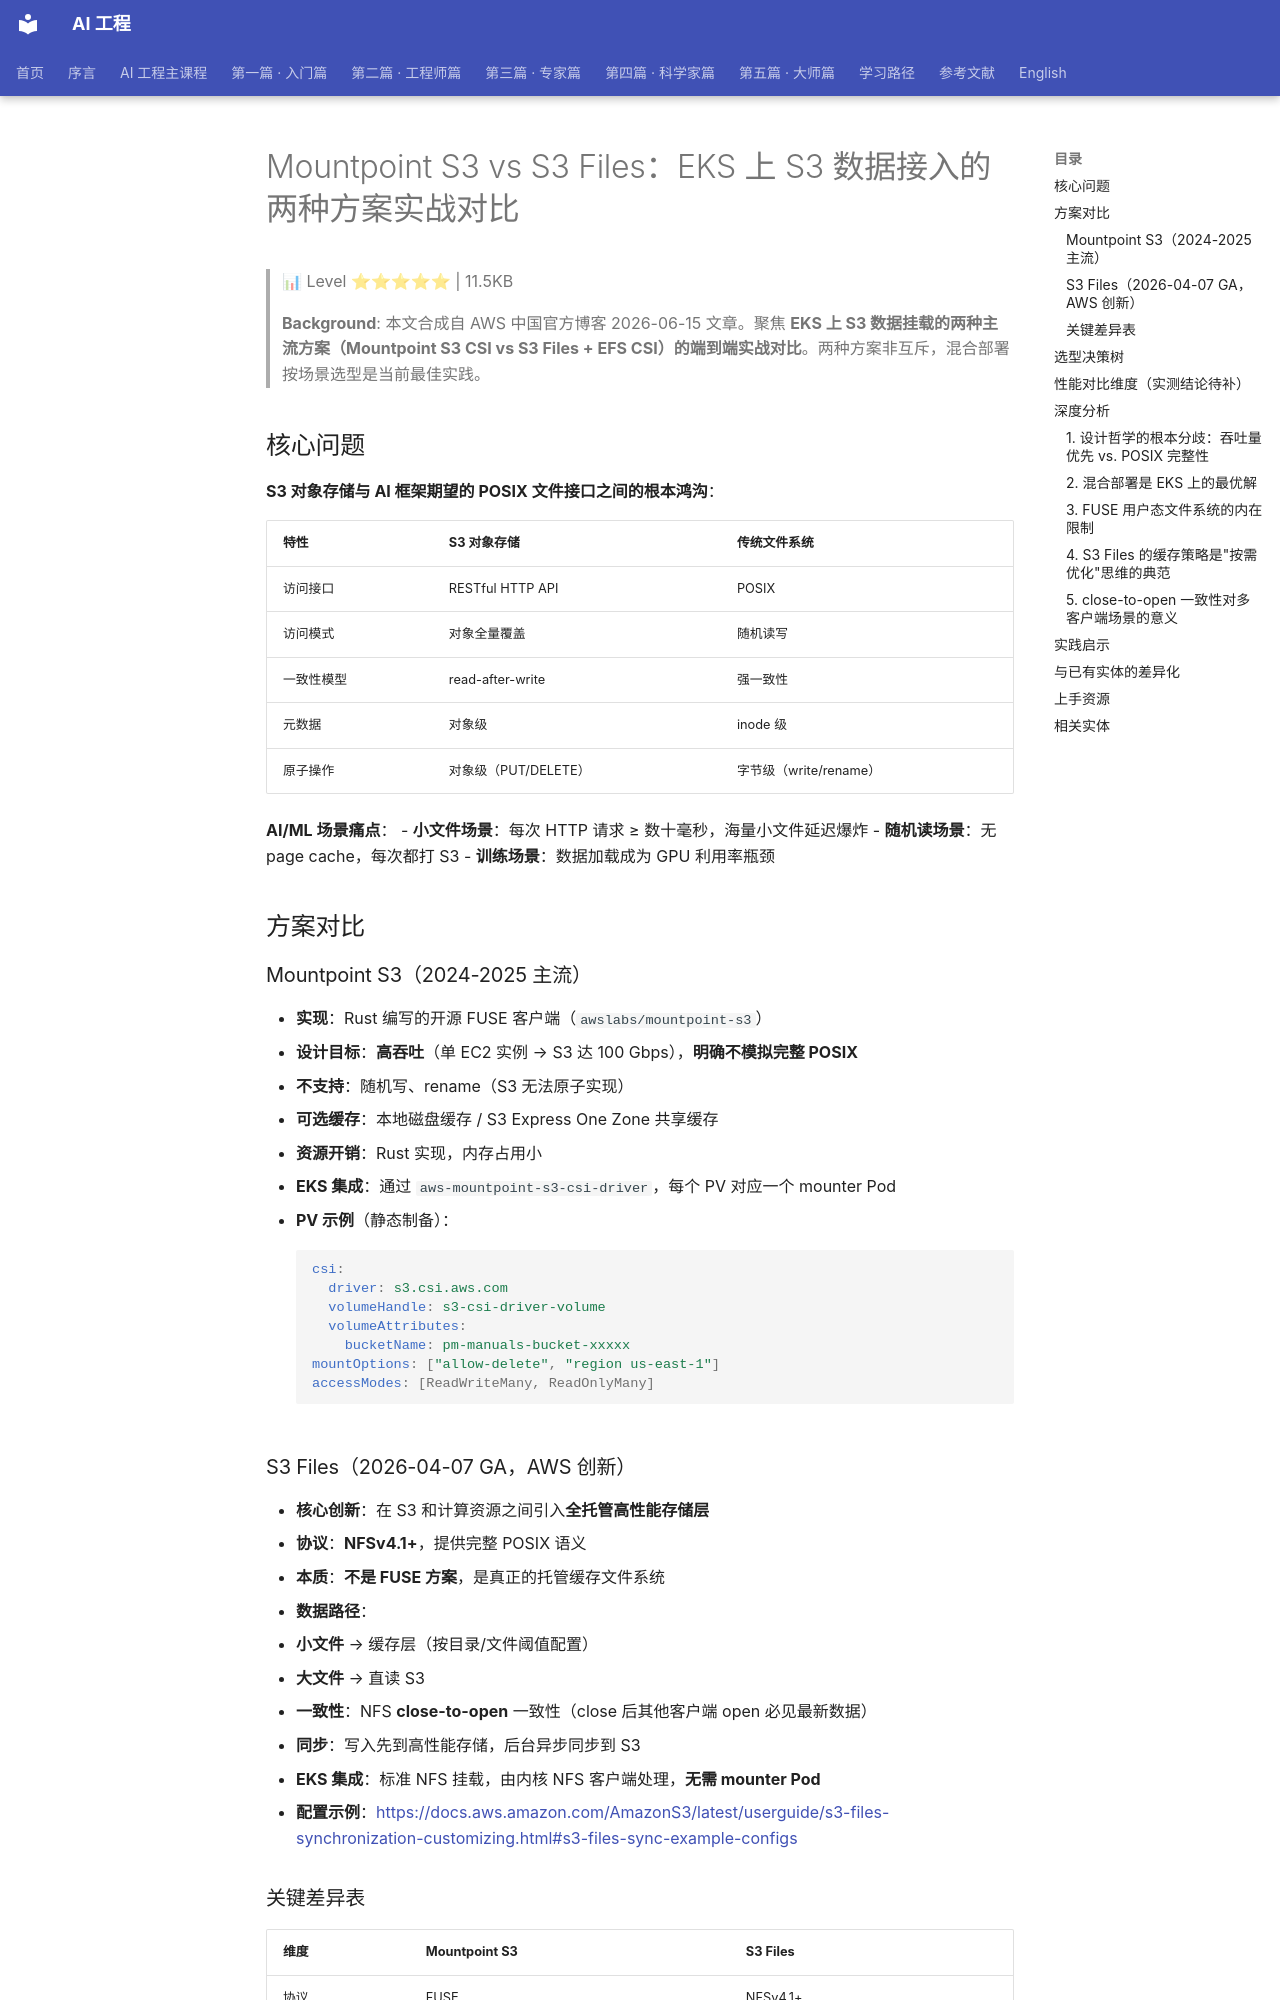

repository: QianJinGuo/wiki-book · page: ch11/177-mountpoint-s3-vs-s3-files-eks-s3.html · generator: mkdocs

# Mountpoint S3 vs S3 Files：EKS 上 S3 数据接入的两种方案实战对比

> 📊 Level ⭐⭐⭐⭐⭐ | 11.5KB

> **Background**: 本文合成自 AWS 中国官方博客 2026-06-15 文章。聚焦 **EKS 上 S3 数据挂载的两种主流方案（Mountpoint S3 CSI vs S3 Files + EFS CSI）的端到端实战对比**。两种方案非互斥，混合部署按场景选型是当前最佳实践。

## 核心问题

**S3 对象存储与 AI 框架期望的 POSIX 文件接口之间的根本鸿沟**：

| 特性 | S3 对象存储 | 传统文件系统 |
|------|------------|------------|
| 访问接口 | RESTful HTTP API | POSIX |
| 访问模式 | 对象全量覆盖 | 随机读写 |
| 一致性模型 | read-after-write | 强一致性 |
| 元数据 | 对象级 | inode 级 |
| 原子操作 | 对象级（PUT/DELETE） | 字节级（write/rename） |

**AI/ML 场景痛点**：
- **小文件场景**：每次 HTTP 请求 ≥ 数十毫秒，海量小文件延迟爆炸
- **随机读场景**：无 page cache，每次都打 S3
- **训练场景**：数据加载成为 GPU 利用率瓶颈

## 方案对比

### Mountpoint S3（2024-2025 主流）

- **实现**：Rust 编写的开源 FUSE 客户端（`awslabs/mountpoint-s3`）
- **设计目标**：**高吞吐**（单 EC2 实例 → S3 达 100 Gbps），**明确不模拟完整 POSIX**
- **不支持**：随机写、rename（S3 无法原子实现）
- **可选缓存**：本地磁盘缓存 / S3 Express One Zone 共享缓存
- **资源开销**：Rust 实现，内存占用小
- **EKS 集成**：通过 `aws-mountpoint-s3-csi-driver`，每个 PV 对应一个 mounter Pod
- **PV 示例**（静态制备）：
  ```yaml
  csi:
    driver: s3.csi.aws.com
    volumeHandle: s3-csi-driver-volume
    volumeAttributes:
      bucketName: pm-manuals-bucket-xxxxx
  mountOptions: ["allow-delete", "region us-east-1"]
  accessModes: [ReadWriteMany, ReadOnlyMany]
  ```

### S3 Files（2026-04-07 GA，AWS 创新）

- **核心创新**：在 S3 和计算资源之间引入**全托管高性能存储层**
- **协议**：**NFSv4.1+**，提供完整 POSIX 语义
- **本质**：**不是 FUSE 方案**，是真正的托管缓存文件系统
- **数据路径**：
  - **小文件** → 缓存层（按目录/文件阈值配置）
  - **大文件** → 直读 S3
- **一致性**：NFS **close-to-open** 一致性（close 后其他客户端 open 必见最新数据）
- **同步**：写入先到高性能存储，后台异步同步到 S3
- **EKS 集成**：标准 NFS 挂载，由内核 NFS 客户端处理，**无需 mounter Pod**
- **配置示例**：[https://docs.aws.amazon.com/AmazonS3/latest/userguide/s3-files-synchronization-customizing.html#s3-files-sync-example-configs](https://docs.aws.amazon.com/AmazonS3/latest/userguide/s3-files-synchronization-customizing.html#s3-files-sync-example-configs)

### 关键差异表

| 维度 | Mountpoint S3 | S3 Files |
|------|--------------|----------|
| 协议 | FUSE | NFSv4.1+ |
| POSIX 语义 | 部分（不支持随机写/rename） | 完整 |
| 缓存 | 可选（本地/Express One Zone） | 内置智能分层（按文件大小） |
| EKS 集成 | CSI Driver + mounter Pod | EFS CSI + 标准 NFS |
| 一致性 | read-after-write | close-to-open |
| 适用场景 | 高吞吐大文件、AI 训练 | 通用文件系统语义、混合负载 |
| GA 时间 | 2024 | 2026-04 |
| 资源开销 | 小（Rust FUSE） | 中（全托管缓存层） |
